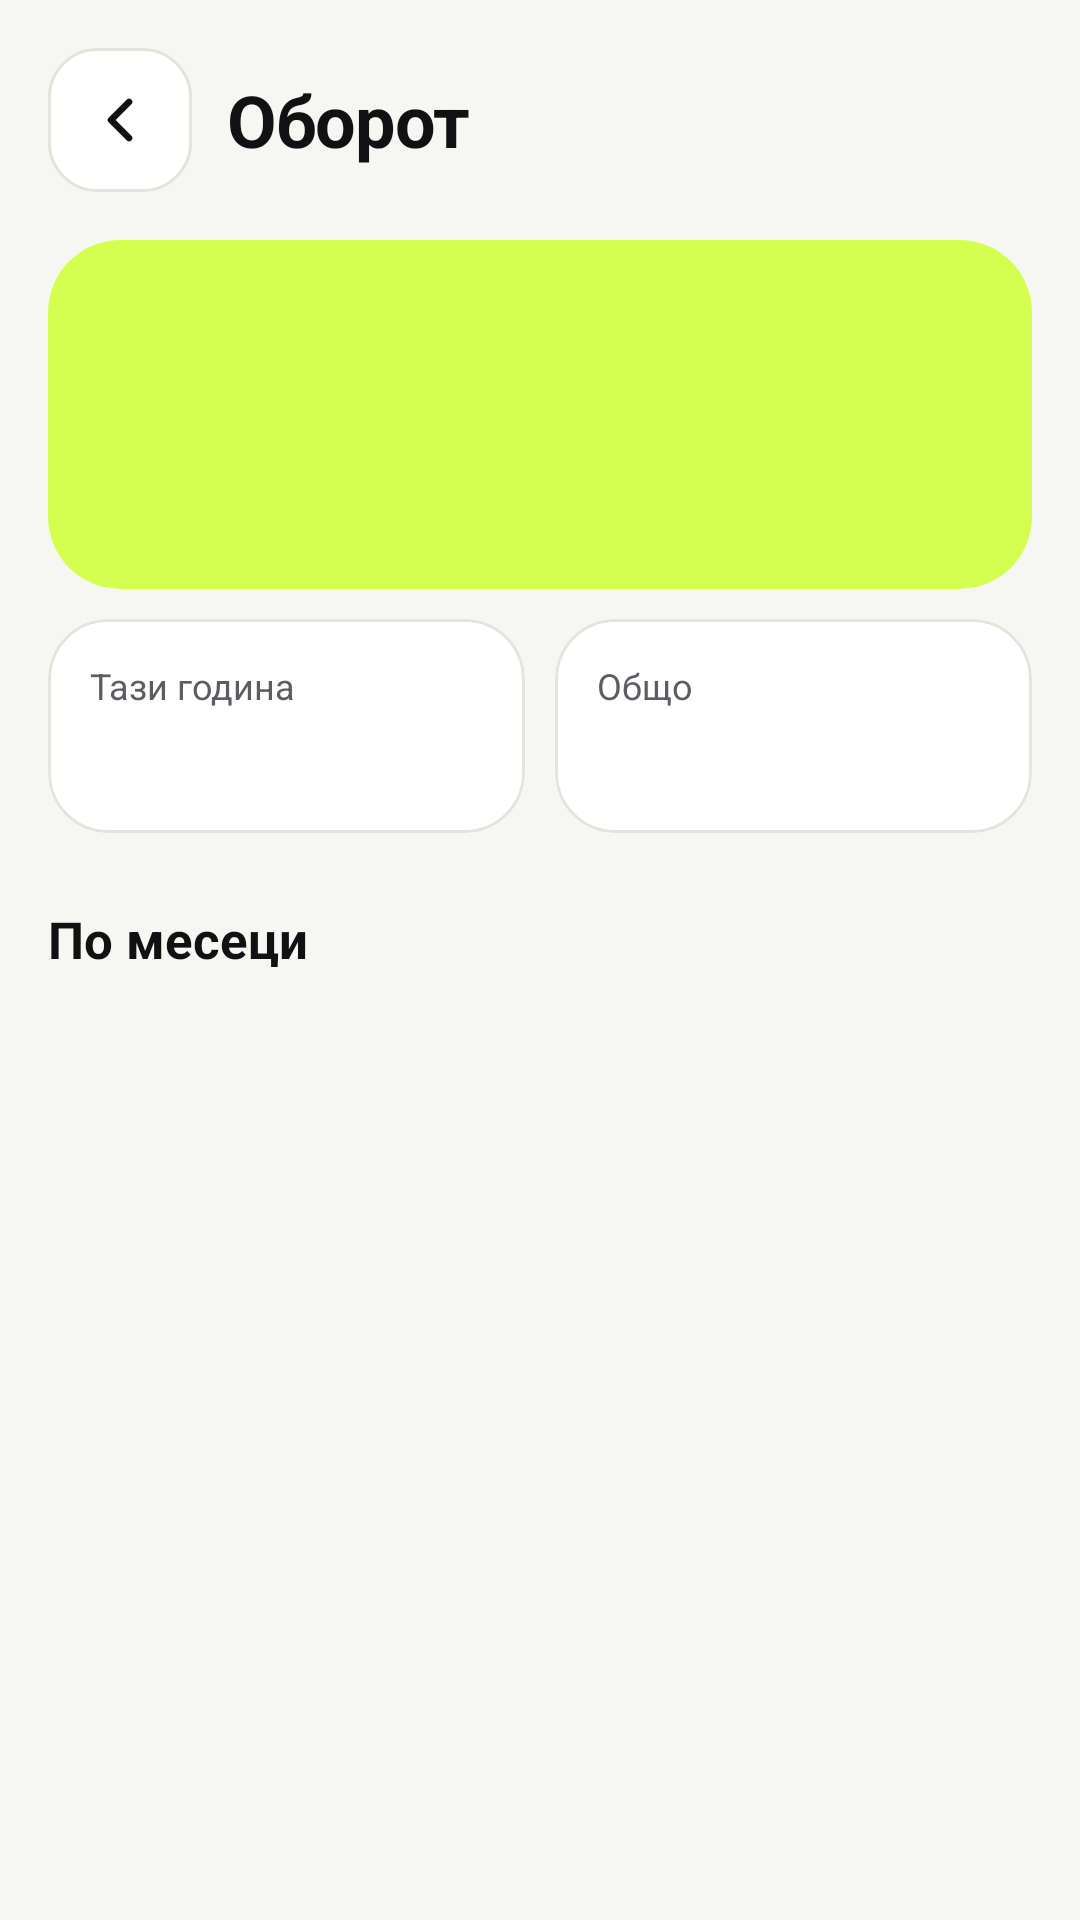

Here is an Android app screen rendered from its layout file. Give the layout XML and the strings, colors and styles it references.
<!-- AndroidManifest.xml: application theme Theme.TapeTransfer -->
<!-- res/layout/fragment_revenue.xml -->
<?xml version="1.0" encoding="utf-8"?>
<androidx.core.widget.NestedScrollView xmlns:android="http://schemas.android.com/apk/res/android"
    xmlns:app="http://schemas.android.com/apk/res-auto"
    android:layout_width="match_parent"
    android:layout_height="match_parent">

    <LinearLayout
        android:layout_width="match_parent"
        android:layout_height="wrap_content"
        android:orientation="vertical"
        android:padding="16dp">

        <LinearLayout
            android:layout_width="match_parent"
            android:layout_height="wrap_content"
            android:gravity="center_vertical"
            android:orientation="horizontal">

            <ImageButton
                android:id="@+id/buttonBack"
                android:layout_width="48dp"
                android:layout_height="48dp"
                android:background="@drawable/bg_icon_button"
                android:contentDescription="@string/cd_back"
                android:src="@drawable/ic_arrow_back"
                app:tint="?attr/colorOnSurface" />

            <TextView
                android:layout_width="wrap_content"
                android:layout_height="wrap_content"
                android:layout_marginStart="12dp"
                android:text="@string/revenue_title"
                android:textAppearance="@style/TextAppearance.TapeTransfer.Title"
                android:textSize="24sp" />
        </LinearLayout>

        <com.google.android.material.card.MaterialCardView
            android:layout_width="match_parent"
            android:layout_height="wrap_content"
            android:layout_marginTop="16dp"
            app:cardBackgroundColor="@color/lime"
            app:cardCornerRadius="24dp"
            app:cardElevation="0dp"
            app:strokeWidth="0dp">

            <LinearLayout
                android:layout_width="match_parent"
                android:layout_height="wrap_content"
                android:orientation="vertical"
                android:padding="18dp">

                <TextView
                    android:id="@+id/textMonthLabel"
                    android:layout_width="wrap_content"
                    android:layout_height="wrap_content"
                    android:textColor="@color/ink"
                    android:textSize="14sp"
                    android:textStyle="bold" />

                <TextView
                    android:id="@+id/textMonthTotal"
                    android:layout_width="wrap_content"
                    android:layout_height="wrap_content"
                    android:layout_marginTop="8dp"
                    android:textColor="@color/ink"
                    android:textSize="40sp"
                    android:textStyle="bold" />
            </LinearLayout>
        </com.google.android.material.card.MaterialCardView>

        <LinearLayout
            android:layout_width="match_parent"
            android:layout_height="wrap_content"
            android:layout_marginTop="10dp"
            android:orientation="horizontal">

            <com.google.android.material.card.MaterialCardView
                style="@style/Widget.Material3.CardView.Outlined"
                android:layout_width="0dp"
                android:layout_height="wrap_content"
                android:layout_marginEnd="5dp"
                android:layout_weight="1"
                app:cardBackgroundColor="?attr/colorSurfaceContainerLowest"
                app:cardCornerRadius="20dp"
                app:strokeColor="?attr/colorOutlineVariant">

                <LinearLayout
                    android:layout_width="match_parent"
                    android:layout_height="wrap_content"
                    android:orientation="vertical"
                    android:padding="14dp">

                    <TextView
                        android:layout_width="wrap_content"
                        android:layout_height="wrap_content"
                        android:text="@string/revenue_year"
                        android:textColor="?attr/colorOnSurfaceVariant"
                        android:textSize="12sp" />

                    <TextView
                        android:id="@+id/textYearTotal"
                        android:layout_width="wrap_content"
                        android:layout_height="wrap_content"
                        android:textColor="?attr/colorOnSurface"
                        android:textSize="20sp"
                        android:textStyle="bold" />
                </LinearLayout>
            </com.google.android.material.card.MaterialCardView>

            <com.google.android.material.card.MaterialCardView
                style="@style/Widget.Material3.CardView.Outlined"
                android:layout_width="0dp"
                android:layout_height="wrap_content"
                android:layout_marginStart="5dp"
                android:layout_weight="1"
                app:cardBackgroundColor="?attr/colorSurfaceContainerLowest"
                app:cardCornerRadius="20dp"
                app:strokeColor="?attr/colorOutlineVariant">

                <LinearLayout
                    android:layout_width="match_parent"
                    android:layout_height="wrap_content"
                    android:orientation="vertical"
                    android:padding="14dp">

                    <TextView
                        android:layout_width="wrap_content"
                        android:layout_height="wrap_content"
                        android:text="@string/revenue_total"
                        android:textColor="?attr/colorOnSurfaceVariant"
                        android:textSize="12sp" />

                    <TextView
                        android:id="@+id/textAllTotal"
                        android:layout_width="wrap_content"
                        android:layout_height="wrap_content"
                        android:textColor="?attr/colorOnSurface"
                        android:textSize="20sp"
                        android:textStyle="bold" />
                </LinearLayout>
            </com.google.android.material.card.MaterialCardView>
        </LinearLayout>

        <TextView
            android:layout_width="wrap_content"
            android:layout_height="wrap_content"
            android:layout_marginTop="24dp"
            android:layout_marginBottom="8dp"
            android:text="@string/revenue_by_month"
            android:textColor="?attr/colorOnSurface"
            android:textSize="17sp"
            android:textStyle="bold" />

        <androidx.recyclerview.widget.RecyclerView
            android:id="@+id/recyclerMonths"
            android:layout_width="match_parent"
            android:layout_height="wrap_content"
            android:nestedScrollingEnabled="false" />

        <TextView
            android:id="@+id/textEmpty"
            android:layout_width="match_parent"
            android:layout_height="wrap_content"
            android:layout_marginTop="16dp"
            android:gravity="center"
            android:text="@string/revenue_empty"
            android:textColor="?attr/colorOnSurfaceVariant"
            android:textSize="15sp"
            android:visibility="gone" />

    </LinearLayout>
</androidx.core.widget.NestedScrollView>
<!-- resources referenced by this layout -->
<resources>
  <color name="ink">#111113</color>
  <color name="lime">#D4FF4F</color>
  <!-- drawable bg_icon_button (drawable) -->
  <?xml version="1.0" encoding="utf-8"?>
  <shape xmlns:android="http://schemas.android.com/apk/res/android"
      android:shape="rectangle">
      <solid android:color="?attr/colorSurfaceContainerLowest" />
      <stroke
          android:width="1dp"
          android:color="?attr/colorOutlineVariant" />
      <corners android:radius="16dp" />
  </shape>
  <!-- drawable ic_arrow_back (drawable) -->
  <vector xmlns:android="http://schemas.android.com/apk/res/android"
      android:width="24dp"
      android:height="24dp"
      android:viewportWidth="24"
      android:viewportHeight="24">
      <path
          android:fillColor="#00000000"
          android:pathData="M15,18l-6,-6l6,-6"
          android:strokeWidth="2.2"
          android:strokeColor="#111113"
          android:strokeLineCap="round"
          android:strokeLineJoin="round" />
  </vector>
  <string name="cd_back">Назад</string>
  <string name="revenue_by_month">По месеци</string>
  <string name="revenue_empty">Още няма завършени поръчки</string>
  <string name="revenue_title">Оборот</string>
  <string name="revenue_total">Общо</string>
  <string name="revenue_year">Тази година</string>
  <style name="TextAppearance.TapeTransfer.Title" parent="TextAppearance.Material3.HeadlineMedium">
          <item name="android:textSize">28sp</item>
          <item name="android:textStyle">bold</item>
          <item name="android:letterSpacing">-0.02</item>
          <item name="android:textColor">?attr/colorOnSurface</item>
      </style>
  <style name="Theme.TapeTransfer" parent="Base.Theme.TapeTransfer" />
  <color name="white">#FFFFFF</color>
  <color name="error">#B3261E</color>
  <color name="background_light">#F6F6F3</color>
  <color name="ink_secondary">#5C5C63</color>
  <color name="surface_light">#FFFFFF</color>
  <color name="surface_variant_light">#EFEFEA</color>
  <color name="outline_light">#C9C9C2</color>
  <color name="outline_variant_light">#E4E4DF</color>
  <style name="ShapeAppearance.TapeTransfer.Small" parent="">
          <item name="cornerFamily">rounded</item>
          <item name="cornerSize">12dp</item>
      </style>
  <style name="ShapeAppearance.TapeTransfer.Medium" parent="">
          <item name="cornerFamily">rounded</item>
          <item name="cornerSize">16dp</item>
      </style>
  <style name="ShapeAppearance.TapeTransfer.Large" parent="">
          <item name="cornerFamily">rounded</item>
          <item name="cornerSize">24dp</item>
      </style>
</resources>
